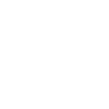
t = 0.00 s
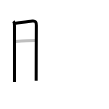
t = 2.25 s
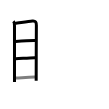
t = 4.50 s
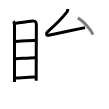
t = 6.50 s
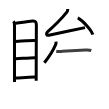
t = 8.75 s
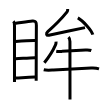
t = 11.00 s

The animated SVG that drew these frames (rendered in a browser with its animation timeline set to each time). Animation: 11 SMIL elements (animate=11); one cycle of 11.00 s.

<svg width="109px" height="109px" viewBox="0 0 px 109px" xmlns="http://www.w3.org/2000/svg" xmlns:xlink="http://www.w3.org/1999/xlink" xml:space="preserve" version="1.1"  baseProfile="full">
<path d="M13.38,21.3c0.84,0.84,1.11,2.36,1.11,4.09c0,1.38,0,33.69,0,48.98c0,3.93,0,6.74,0,7.61" style="fill:none;stroke:black;stroke-width:3;opacity:0">
  <animate attributeType="CSS" attributeName="opacity" from="0" to="1" begin="0s" dur="1s" repeatCount="0" fill="freeze" />
</path>
<path d="M15.08,23.48c3.25-0.42,13.23-2.06,17.3-2.5c3.25-0.35,4.02,1.42,3.99,4.4c-0.06,7.57-0.16,32.7-0.18,47.99c0,2.82-0.01,5.31-0.01,7.29" style="fill:none;stroke:black;stroke-width:3;opacity:0">
  <animate attributeType="CSS" attributeName="opacity" from="0" to="1" begin="1s" dur="1s" repeatCount="0" fill="freeze" />
</path>
<path d="M15.54,41.49c5.46-0.45,14.33-1.12,19.82-1.03" style="fill:none;stroke:black;stroke-width:3;opacity:0">
  <animate attributeType="CSS" attributeName="opacity" from="0" to="1" begin="2s" dur="1s" repeatCount="0" fill="freeze" />
</path>
<path d="M15.7,58.76c5.24-0.21,12.42-0.88,19.36-1.07" style="fill:none;stroke:black;stroke-width:3;opacity:0">
  <animate attributeType="CSS" attributeName="opacity" from="0" to="1" begin="3s" dur="1s" repeatCount="0" fill="freeze" />
</path>
<path d="M15.68,78.05c5.38-0.25,11.2-0.92,19.42-1.11" style="fill:none;stroke:black;stroke-width:3;opacity:0">
  <animate attributeType="CSS" attributeName="opacity" from="0" to="1" begin="4s" dur="1s" repeatCount="0" fill="freeze" />
</path>
<path d="M67.7,9c0.05,1-0.25,2.41-0.66,2.94C61.38,19,54.5,25.75,47.77,31.66c-1.92,1.69-1.55,4.13,1.09,3.55c8.89-1.96,25.52-5.46,36.15-7.57" style="fill:none;stroke:black;stroke-width:3;opacity:0">
  <animate attributeType="CSS" attributeName="opacity" from="0" to="1" begin="5s" dur="1s" repeatCount="0" fill="freeze" />
</path>
<path d="M77.84,17.9c5.28,2.97,13.65,12.2,14.97,16.81" style="fill:none;stroke:black;stroke-width:3;opacity:0">
  <animate attributeType="CSS" attributeName="opacity" from="0" to="1" begin="6s" dur="1s" repeatCount="0" fill="freeze" />
</path>
<path d="M56.07,41.64c0.07,1.12-0.21,2.44-0.66,3.49c-2.16,4.99-5.44,10.56-11.07,17.61" style="fill:none;stroke:black;stroke-width:3;opacity:0">
  <animate attributeType="CSS" attributeName="opacity" from="0" to="1" begin="7s" dur="1s" repeatCount="0" fill="freeze" />
</path>
<path d="M56.23,51.17c2.4,0.46,4.18,0.29,5.89,0.19c7.18-0.42,15.34-0.81,23.27-1.25c1.97-0.11,4.01-0.21,5.92,0.43" style="fill:none;stroke:black;stroke-width:3;opacity:0">
  <animate attributeType="CSS" attributeName="opacity" from="0" to="1" begin="8s" dur="1s" repeatCount="0" fill="freeze" />
</path>
<path d="M43.75,69.73c3.12,0.77,6.87,0.36,9.74,0.21c10.26-0.56,22.64-1.06,37.64-1.83c2.63-0.13,5.31-0.04,7.88,0.71" style="fill:none;stroke:black;stroke-width:3;opacity:0">
  <animate attributeType="CSS" attributeName="opacity" from="0" to="1" begin="9s" dur="1s" repeatCount="0" fill="freeze" />
</path>
<path d="M68.45,37.13c0.9,0.9,1.48,2.37,1.48,4.25c0,3.83,0.04,32.37,0.06,48.49c0,4.36,0.01,7.82,0.01,9.62" style="fill:none;stroke:black;stroke-width:3;opacity:0">
  <animate attributeType="CSS" attributeName="opacity" from="0" to="1" begin="10s" dur="1s" repeatCount="0" fill="freeze" />
</path>
</svg>
